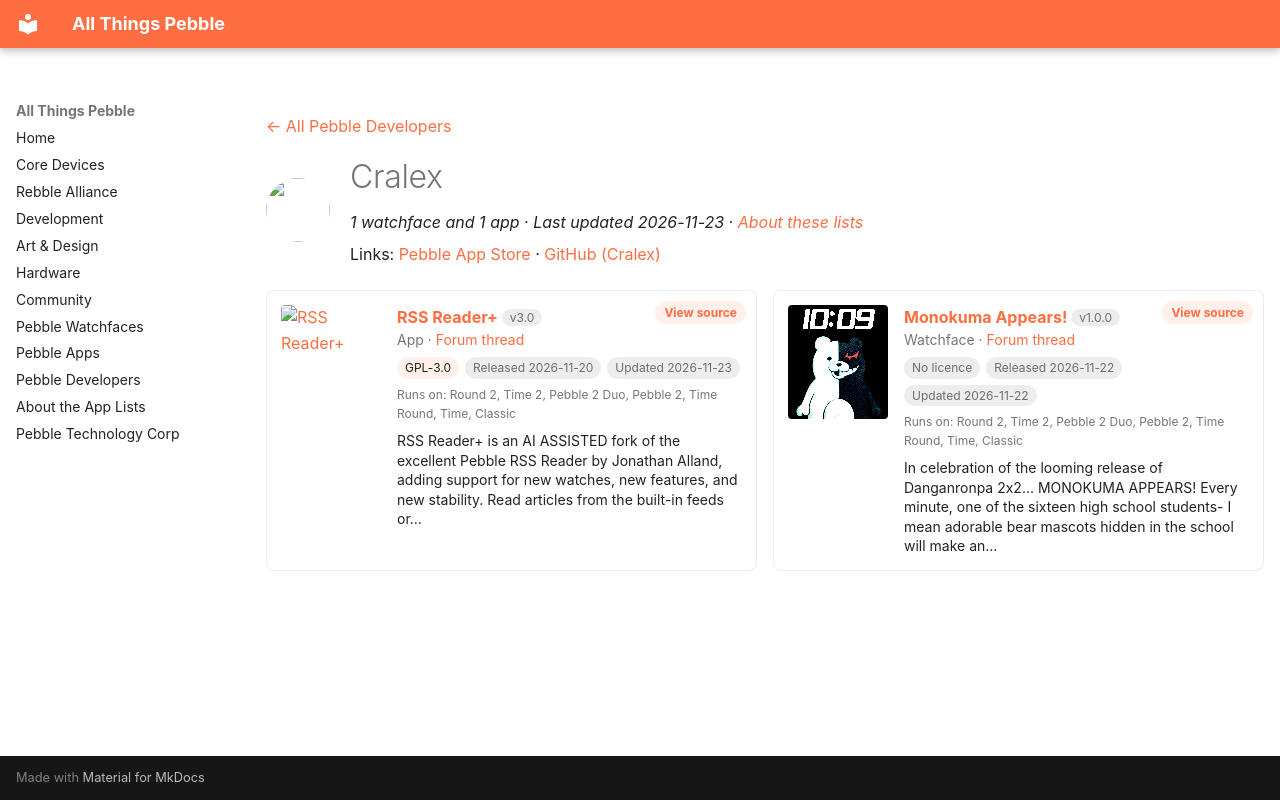

repository: saltedlolly/all-things-pebble · page: developers/cralex.html · generator: mkdocs

---
title: "Cralex"
hide:
  - toc
---

<!-- Generated by scripts/update_app_directory.py: do not edit by hand -->
[← All Pebble Developers](../developers.md)

<div class="dev-header" markdown>
<img class="dev-avatar" src="https://github.com/Cralex.png?size=128" alt="" width="64" height="64" loading="lazy" onerror="this.remove()">
<div class="dev-intro" markdown>

# Cralex

*1 watchface and 1 app · Last updated 2026-11-23 · [About these lists](../about-app-lists.md)*

Links: [Pebble App Store](https://apps.repebble.com/apps/dev/cralex_58d573726ca387f0250002a3) · [GitHub (Cralex)](https://github.com/Cralex)

</div>
</div>

<div class="dev-controls" data-search-exclude hidden>
<div class="dev-filter" role="group" aria-label="Show"><button type="button" data-filter="all" aria-pressed="true">All <span>2</span></button><button type="button" data-filter="watchface" aria-pressed="false">Watchfaces <span>1</span></button><button type="button" data-filter="watchapp" aria-pressed="false">Apps <span>1</span></button></div>
<label class="dev-sort">Sort by <select><option value="updated">Recently updated</option><option value="released">Newest release</option><option value="title">A–Z</option></select></label>
</div>

<div class="app-grid dev-apps" data-search-exclude>
<div class="app-card" data-type="watchapp" data-title="rss reader+" data-released="2026-11-20" data-updated="2026-11-23">
<a class="app-shot" href="https://apps.repebble.com/6affee55566c710009ad4ca6" data-search-exclude><img src="../images/apps/6affee55566c710009ad4ca6.png" alt="RSS Reader+" loading="lazy"></a>
<div class="app-info">
<h2 class="app-name" id="app-6affee55566c710009ad4ca6"><a href="https://apps.repebble.com/6affee55566c710009ad4ca6">RSS Reader+</a> <span class="app-version" title="Latest version" data-search-exclude>v3.0</span></h2>
<a class="app-source" href="https://github.com/Cralex/Pebble-RSS-Reader-Plus" title="Source code" data-search-exclude>View source</a>
<div class="app-dev">App · <a href="https://forum.rebble.io/t/1529" title="Discuss this app on the Rebble forum" data-search-exclude>Forum thread</a></div>
<div class="app-tags" data-search-exclude><span class="app-licence" title="Licence">GPL-3.0</span> <span title="First published in the app store">Released 2026-11-20</span> <span title="Latest release in the app store">Updated 2026-11-23</span></div>
<div class="app-watches" title="Supported watches" data-search-exclude>Runs on: Round 2, Time 2, Pebble 2 Duo, Pebble 2, Time Round, Time, Classic</div>
<p class="app-desc">RSS Reader+ is an AI ASSISTED fork of the excellent Pebble RSS Reader by Jonathan Alland, adding support for new watches, new features, and new stability. Read articles from the built-in feeds or…</p>
</div>
</div>
<div class="app-card" data-type="watchface" data-title="monokuma appears!" data-released="2026-11-22" data-updated="2026-11-22">
<a class="app-shot" href="https://apps.repebble.com/29786bc154084192aaaae9a2" data-search-exclude><img src="../images/apps/29786bc154084192aaaae9a2.png" alt="Monokuma Appears!" loading="lazy"></a>
<div class="app-info">
<h2 class="app-name" id="app-29786bc154084192aaaae9a2"><a href="https://apps.repebble.com/29786bc154084192aaaae9a2">Monokuma Appears!</a> <span class="app-version" title="Latest version" data-search-exclude>v1.0.0</span></h2>
<a class="app-source" href="https://github.com/Cralex/monokuma-appears-pebble" title="Source code" data-search-exclude>View source</a>
<div class="app-dev">Watchface · <a href="https://forum.rebble.io/t/1543" title="Discuss this app on the Rebble forum" data-search-exclude>Forum thread</a></div>
<div class="app-tags" data-search-exclude><span class="app-licence app-licence--none" title="Licence">No licence</span> <span title="First published in the app store">Released 2026-11-22</span> <span title="Latest release in the app store">Updated 2026-11-22</span></div>
<div class="app-watches" title="Supported watches" data-search-exclude>Runs on: Round 2, Time 2, Pebble 2 Duo, Pebble 2, Time Round, Time, Classic</div>
<p class="app-desc">In celebration of the looming release of Danganronpa 2x2... MONOKUMA APPEARS! Every minute, one of the sixteen high school students- I mean adorable bear mascots hidden in the school will make an…</p>
</div>
</div>
</div>
